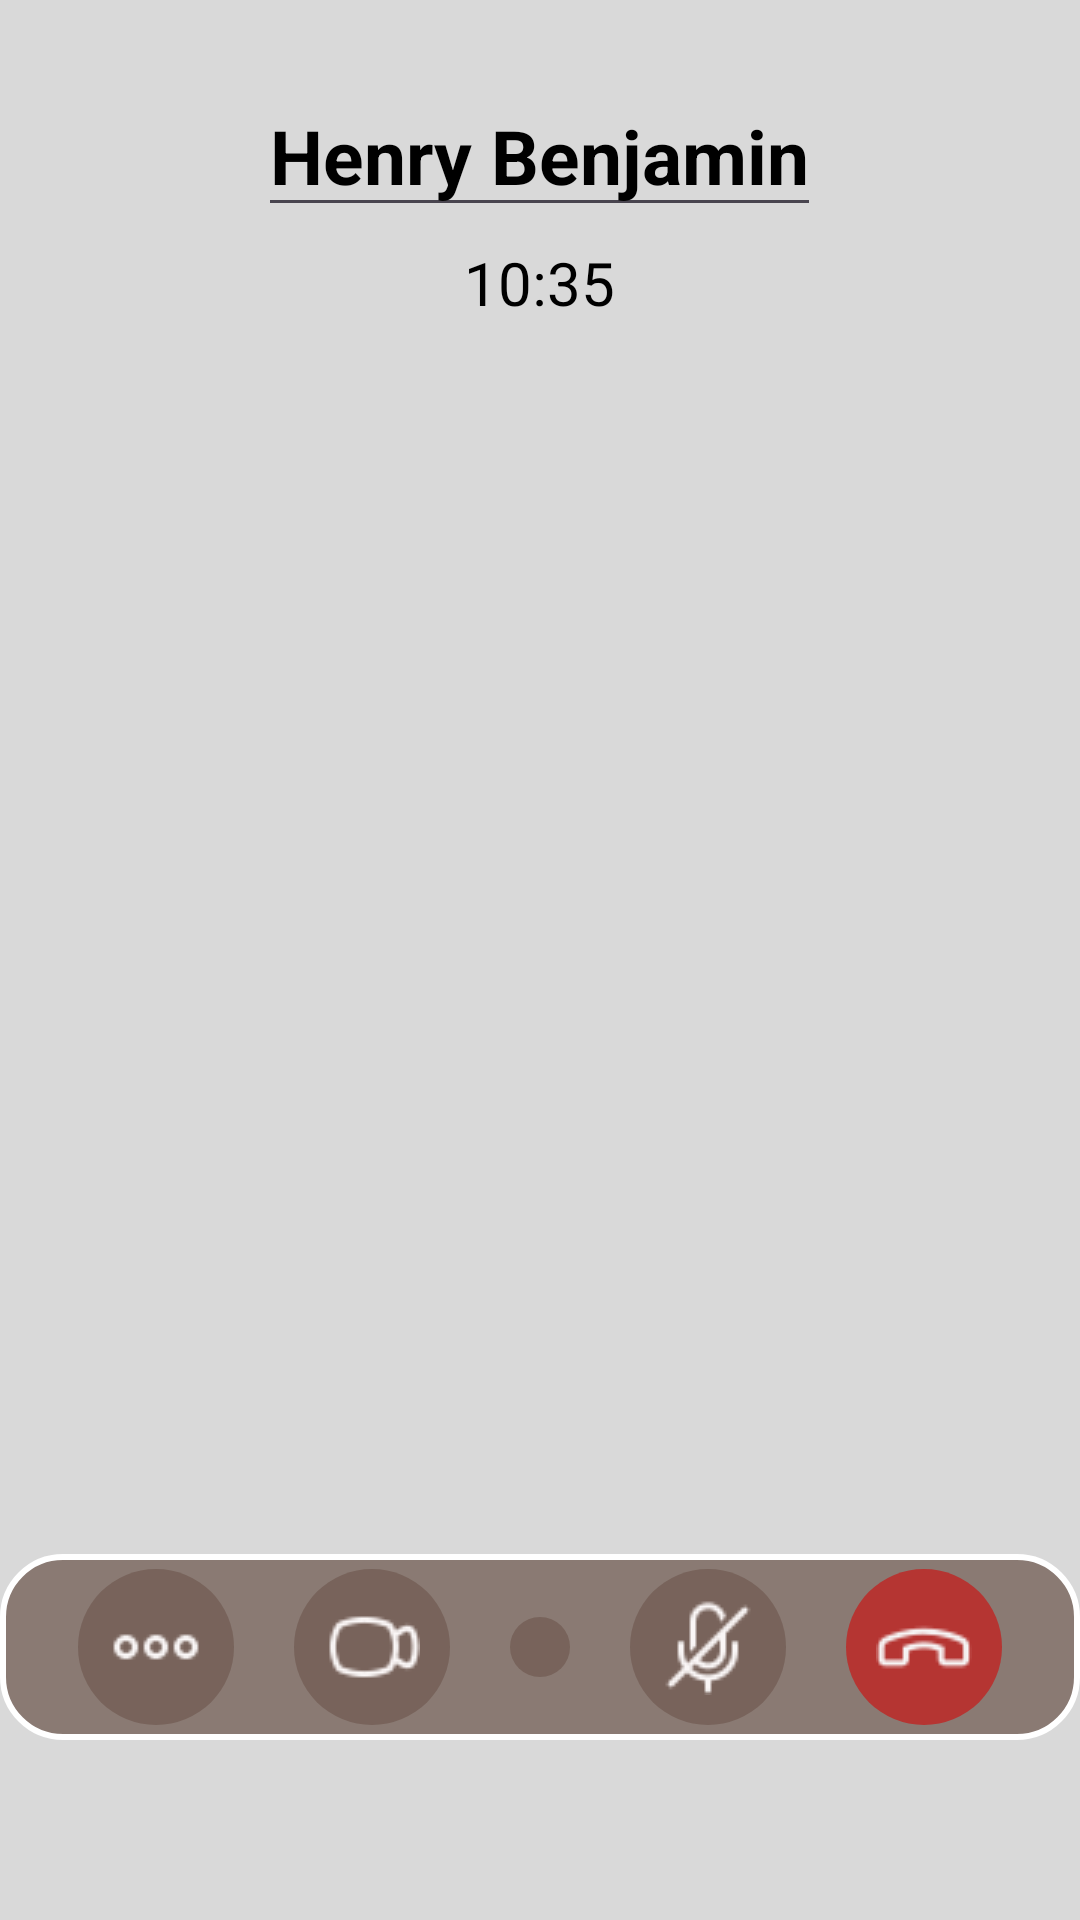

Layout XML and referenced resources for this Android screen:
<!-- AndroidManifest.xml: application theme Theme.I221194 -->
<!-- res/layout/activity_video_call.xml -->
<?xml version="1.0" encoding="utf-8"?>
<LinearLayout
    xmlns:android="http://schemas.android.com/apk/res/android"
    xmlns:app="http://schemas.android.com/apk/res-auto"
    xmlns:tools="http://schemas.android.com/tools"
    android:id="@+id/main"
    android:layout_width="match_parent"
    android:layout_height="match_parent"
    android:background="#D9D9D9"
    android:orientation="vertical"
    tools:context=".VoiceCall">

    
    <LinearLayout
        android:id="@+id/topPanel"
        android:layout_width="match_parent"
        android:layout_height="wrap_content"
        android:orientation="vertical"
        android:padding="25dp"
        android:gravity="center_horizontal">

        <EditText
            android:layout_width="wrap_content"
            android:layout_height="wrap_content"
            android:text="Henry Benjamin"
            android:textSize="25sp"
            android:textAlignment="center"
            android:textColor="@color/black"
            android:textStyle="bold" />

        
        <TextView
            android:id="@+id/callTime"
            android:layout_width="wrap_content"
            android:layout_height="wrap_content"
            android:text="10:35"
            android:textSize="20sp"
            android:textAlignment="center"
            android:textColor="@color/black"
            android:layout_marginTop="5dp" />
    </LinearLayout>

    
    <FrameLayout
        android:layout_width="match_parent"
        android:layout_height="0dp"
        android:layout_weight="0.5">

        <ImageButton
            android:id="@+id/image"
            android:layout_width="120dp"
            android:layout_height="120dp"
            android:layout_gravity="end|bottom"
            android:background="@drawable/userimg"
            android:clickable="true"
            android:focusable="true"
            android:layout_margin="20dp" />
    </FrameLayout>

    
    <LinearLayout
        android:id="@+id/bottomPanel"
        android:layout_width="match_parent"
        android:layout_height="wrap_content"
        android:orientation="horizontal"
        android:layout_marginBottom="60dp"
        android:background="@drawable/message_input_white_bg"
        android:gravity="center"
        android:paddingHorizontal="20dp">

        <ImageButton
            android:id="@+id/dots"
            android:layout_width="wrap_content"
            android:layout_height="wrap_content"
            android:backgroundTint="#A15C4338"
            android:padding="10dp"
            android:background="@drawable/circled"
            android:layout_marginEnd="20dp"
            android:src="@drawable/dots" />

        <ImageButton
            android:id="@+id/vidcall"
            android:layout_width="wrap_content"
            android:layout_height="wrap_content"
            android:backgroundTint="#A15C4338"
            android:padding="10dp"
            android:layout_marginEnd="20dp"
            android:background="@drawable/circled"
            android:src="@drawable/vidcall" />

        <ImageButton
            android:id="@+id/speaker"
            android:layout_width="wrap_content"
            android:layout_height="wrap_content"
            android:backgroundTint="#A15C4338"
            android:padding="10dp"
            android:layout_marginEnd="20dp"
            android:background="@drawable/circled"
            android:src="@drawable/speaker_push" />

        <ImageButton
            android:id="@+id/mutemic"
            android:layout_width="wrap_content"
            android:layout_height="wrap_content"
            android:backgroundTint="#A15C4338"
            android:padding="10dp"
            android:layout_marginEnd="20dp"
            android:background="@drawable/circled"
            android:src="@drawable/mic" />

        <ImageButton
            android:id="@+id/endcall"
            android:layout_width="wrap_content"
            android:layout_height="wrap_content"
            android:src="@drawable/endcall"
            android:backgroundTint="#CE0E0E"
            android:background="@drawable/circled"
            android:padding="10dp" />
    </LinearLayout>
</LinearLayout>
<!-- resources referenced by this layout -->
<resources>
  <!-- drawable circled (drawable) -->
  <?xml version="1.0" encoding="utf-8"?>
  <shape xmlns:android="http://schemas.android.com/apk/res/android"
      android:shape="rectangle">
      <corners android:radius="50dp" />
      <solid android:color="#A15C4338" /> 
      <padding android:left="10dp" android:right="10dp" android:top="10dp" android:bottom="10dp"/>
  </shape>
  <!-- drawable dots: png bitmap (drawable, 239 bytes) -->
  <!-- drawable endcall: png bitmap (drawable, 620 bytes) -->
  <!-- drawable message_input_white_bg (drawable) -->
  <?xml version="1.0" encoding="utf-8"?>
  <shape xmlns:android="http://schemas.android.com/apk/res/android">
      <solid android:color="#A15C4338"/> 
  
      <corners android:radius="20dp"/> 
  
      <stroke
          android:width="2dp"
          android:color="#FFFFFF" /> 
  
      <padding
          android:left="10dp"
          android:right="10dp"
          android:top="5dp"
          android:bottom="5dp"/>
  </shape>
  <!-- drawable mic: png bitmap (drawable, 752 bytes) -->
  <!-- drawable vidcall: png bitmap (drawable, 671 bytes) -->
  <style name="Theme.I221194" parent="Base.Theme.I221194" />
  <style name="Base.Theme.I221194" parent="Theme.Material3.DayNight.NoActionBar">
          
          
      </style>
  <!-- not gathered from this repository: default colours our renderer supplied (Android Studio template values) -->
  <color name="black">#FF000000</color>
</resources>
